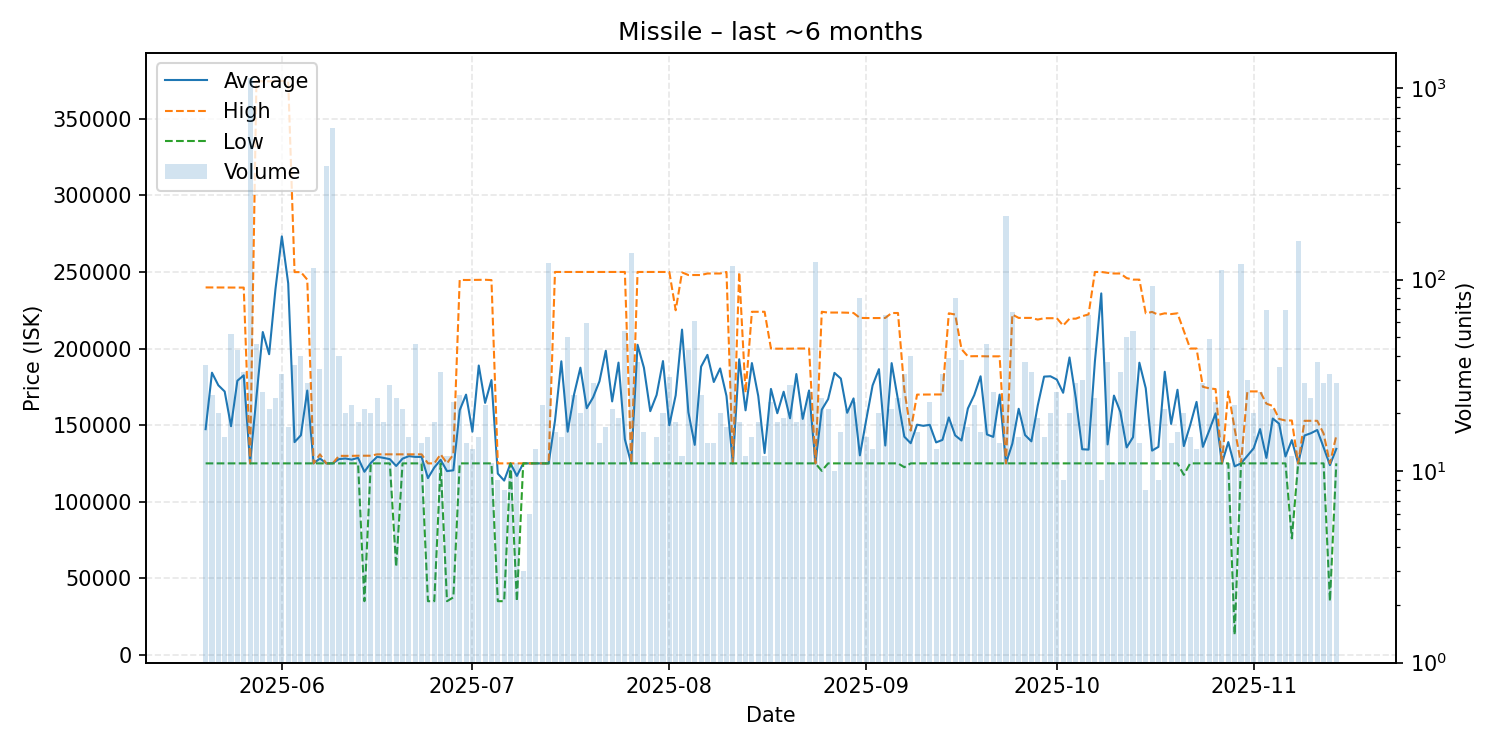

The data file committed next to this chart (first rows):
date, average, highest, lowest, order_count, volume
2025-05-20, 147342, 239900, 125000, 17, 36
2025-05-21, 184208, 239900, 125000, 24, 25
2025-05-22, 176015, 239900, 125000, 20, 20
2025-05-23, 171947, 239850, 125000, 15, 15
2025-05-24, 149279, 239800, 125000, 23, 52
2025-05-25, 178972, 239800, 125000, 27, 43
2025-05-26, 182512, 239800, 125000, 33, 33
2025-05-27, 125000, 125000, 125000, 31, 1133
2025-05-28, 168437, 374800, 125000, 17, 46
2025-05-29, 210788, 374500, 125000, 26, 26
2025-05-30, 196286, 374500, 125000, 19, 21
2025-05-31, 238938, 374500, 125000, 21, 24
2025-06-01, 273225, 374700, 125000, 31, 32
2025-06-02, 242600, 374900, 125000, 17, 17
2025-06-03, 138878, 249900, 125000, 17, 36
2025-06-04, 143360, 249900, 125000, 17, 40
2025-06-05, 172559, 245000, 125000, 28, 29
2025-06-06, 125000, 125000, 125000, 16, 115
2025-06-07, 128203, 130900, 125000, 34, 34
2025-06-08, 125000, 125000, 125000, 28, 390
2025-06-09, 125000, 125000, 125000, 26, 618
2025-06-10, 127818, 129900, 125000, 33, 40
2025-06-11, 128185, 129900, 125000, 18, 20
2025-06-12, 127464, 129900, 125000, 22, 22
2025-06-13, 128611, 130000, 125000, 18, 18
2025-06-14, 119524, 130000, 35000, 21, 21
2025-06-15, 125250, 130000, 125000, 18, 20
2025-06-16, 129312, 130900, 125000, 24, 24
2025-06-17, 128606, 130900, 125000, 18, 18
2025-06-18, 127739, 130900, 125000, 25, 28
2025-06-19, 123308, 130900, 57500, 24, 24
2025-06-20, 128090, 130900, 125000, 21, 21
2025-06-21, 129720, 130900, 125000, 15, 15
2025-06-22, 129233, 130900, 125000, 26, 46
2025-06-23, 129214, 130900, 125000, 14, 14
2025-06-24, 115360, 125000, 35000, 15, 15
2025-06-25, 122294, 125000, 35000, 17, 18
2025-06-26, 127324, 130900, 125000, 19, 33
2025-06-27, 119958, 125000, 35000, 12, 12
2025-06-28, 120470, 130900, 37500, 23, 23
2025-06-29, 159736, 244800, 125000, 21, 25
2025-06-30, 169893, 244750, 125000, 14, 14
2025-07-01, 145723, 244800, 125000, 13, 13
2025-07-02, 188900, 244800, 125000, 15, 15
2025-07-03, 164500, 244900, 125000, 18, 22
2025-07-04, 179427, 244700, 125000, 11, 11
2025-07-05, 118323, 125000, 35005, 9, 9
2025-07-06, 113750, 125000, 35000, 8, 8
2025-07-07, 125000, 125000, 125000, 11, 11
2025-07-08, 116818, 125000, 35000, 11, 11
2025-07-09, 125000, 125000, 125000, 3, 3
2025-07-10, 125000, 125000, 125000, 6, 6
2025-07-11, 125000, 125000, 125000, 13, 13
2025-07-12, 125000, 125000, 125000, 8, 22
2025-07-13, 125000, 125000, 125000, 23, 122
2025-07-14, 152812, 250000, 125000, 16, 16
2025-07-15, 191667, 250000, 125000, 15, 15
2025-07-16, 145700, 250000, 125000, 21, 50
2025-07-17, 170000, 250000, 125000, 14, 25
2025-07-18, 187495, 250000, 125000, 15, 20
... 119 more rows
